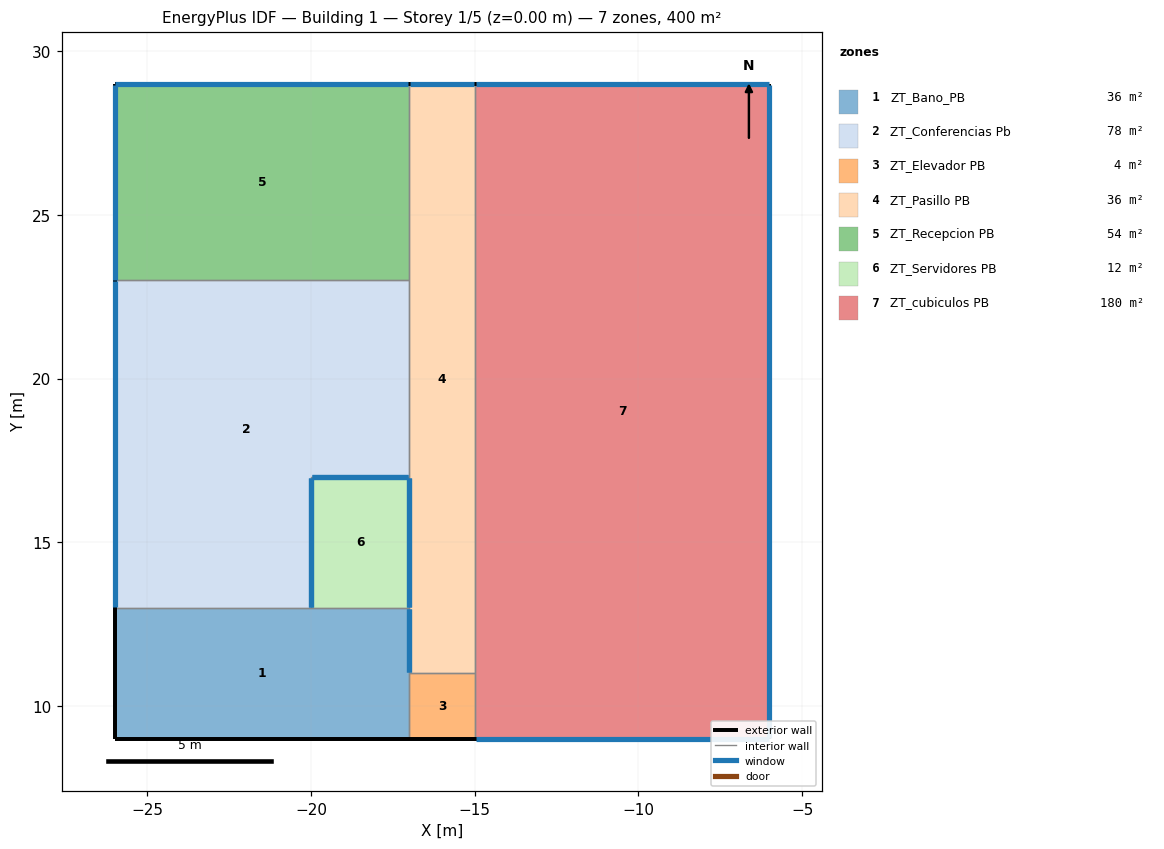
=== STOREY PLAN SPEC (per zone: floor XY polygon, exterior-wall plan segments, windows/doors) ===
zone 1: ZT_Bano_PB  (36.0 m²)
  floor: (-26.00, 9.00) (-26.00, 13.00) (-20.00, 13.00) (-17.00, 13.00) (-17.00, 11.00) (-17.00, 9.00)
  exterior wall: (-26.00, 9.00) – (-26.00, 13.00)  [4.0 m]
  exterior wall: (-17.00, 9.00) – (-26.00, 9.00)  [9.0 m]
  interior walls: 4
zone 2: ZT_Conferencias Pb  (78.0 m²)
  floor: (-17.00, 23.00) (-17.00, 17.00) (-20.00, 17.00) (-20.00, 13.00) (-26.00, 13.00) (-26.00, 23.00)
  exterior wall: (-26.00, 13.00) – (-26.00, 23.00)  [10.0 m]
    window: (-26.00, 22.97) – (-26.00, 13.03)  [24.0 m²]
  interior walls: 5
zone 3: ZT_Elevador PB  (4.0 m²)
  floor: (-15.00, 11.00) (-15.00, 9.00) (-17.00, 9.00) (-17.00, 11.00)
  exterior wall: (-15.00, 9.00) – (-17.00, 9.00)  [2.0 m]
  interior walls: 3
zone 4: ZT_Pasillo PB  (36.0 m²)
  floor: (-17.00, 11.00) (-17.00, 13.00) (-17.00, 17.00) (-17.00, 23.00) (-17.00, 29.00) (-15.00, 29.00) (-15.00, 11.00)
  exterior wall: (-17.00, 29.00) – (-15.00, 29.00)  [2.0 m]
    window: (-15.03, 29.00) – (-16.97, 29.00)  [4.8 m²]
  interior walls: 6
zone 5: ZT_Recepcion PB  (54.0 m²)
  floor: (-26.00, 23.00) (-26.00, 29.00) (-17.00, 29.00) (-17.00, 23.00)
  exterior wall: (-26.00, 23.00) – (-26.00, 29.00)  [6.0 m]
    window: (-26.00, 28.97) – (-26.00, 23.03)  [14.4 m²]
  exterior wall: (-26.00, 29.00) – (-17.00, 29.00)  [9.0 m]
    window: (-17.03, 29.00) – (-25.97, 29.00)  [21.6 m²]
  interior walls: 2
zone 6: ZT_Servidores PB  (12.0 m²)
  floor: (-20.00, 13.00) (-20.00, 17.00) (-17.00, 17.00) (-17.00, 13.00)
  interior walls: 4
zone 7: ZT_cubiculos PB  (180.0 m²)
  floor: (-6.00, 29.00) (-6.00, 9.00) (-15.00, 9.00) (-15.00, 11.00) (-15.00, 29.00)
  exterior wall: (-6.00, 29.00) – (-6.00, 9.00)  [20.0 m]
    window: (-6.00, 9.03) – (-6.00, 28.97)  [48.0 m²]
  exterior wall: (-6.00, 9.00) – (-15.00, 9.00)  [9.0 m]
    window: (-14.97, 9.00) – (-6.03, 9.00)  [21.6 m²]
  exterior wall: (-15.00, 29.00) – (-6.00, 29.00)  [9.0 m]
    window: (-6.03, 29.00) – (-14.97, 29.00)  [21.6 m²]
  interior walls: 2

=== DERIVED (storey summary) ===
Building: Building 1
Storey: 1 of 5  (floor level z = 0.00 m)
Storey gross floor area: 400.0 m²
Zones on this storey: 7
  - ZT_Bano_PB: floor 36.0 m²; exterior wall 13.0 m (39.0 m²); WWR 0.0%
  - ZT_Conferencias Pb: floor 78.0 m²; exterior wall 10.0 m (30.0 m²); 1 window(s) 24.0 m²; WWR 80.0%
  - ZT_Elevador PB: floor 4.0 m²; exterior wall 2.0 m (6.0 m²); WWR 0.0%
  - ZT_Pasillo PB: floor 36.0 m²; exterior wall 2.0 m (6.0 m²); 1 window(s) 4.8 m²; WWR 80.0%
  - ZT_Recepcion PB: floor 54.0 m²; exterior wall 15.0 m (45.0 m²); 2 window(s) 36.0 m²; WWR 80.0%
  - ZT_Servidores PB: floor 12.0 m²
  - ZT_cubiculos PB: floor 180.0 m²; exterior wall 38.0 m (114.0 m²); 3 window(s) 91.2 m²; WWR 80.0%
Zone adjacency (shared interzone walls):
  - ZT_Bano_PB ↔ ZT_Conferencias Pb
  - ZT_Bano_PB ↔ ZT_Elevador PB
  - ZT_Bano_PB ↔ ZT_Pasillo PB
  - ZT_Bano_PB ↔ ZT_Servidores PB
  - ZT_Conferencias Pb ↔ ZT_Pasillo PB
  - ZT_Conferencias Pb ↔ ZT_Recepcion PB
  - ZT_Conferencias Pb ↔ ZT_Servidores PB
  - ZT_Elevador PB ↔ ZT_Pasillo PB
  - ZT_Elevador PB ↔ ZT_cubiculos PB
  - ZT_Pasillo PB ↔ ZT_Recepcion PB
  - ZT_Pasillo PB ↔ ZT_Servidores PB
  - ZT_Pasillo PB ↔ ZT_cubiculos PB